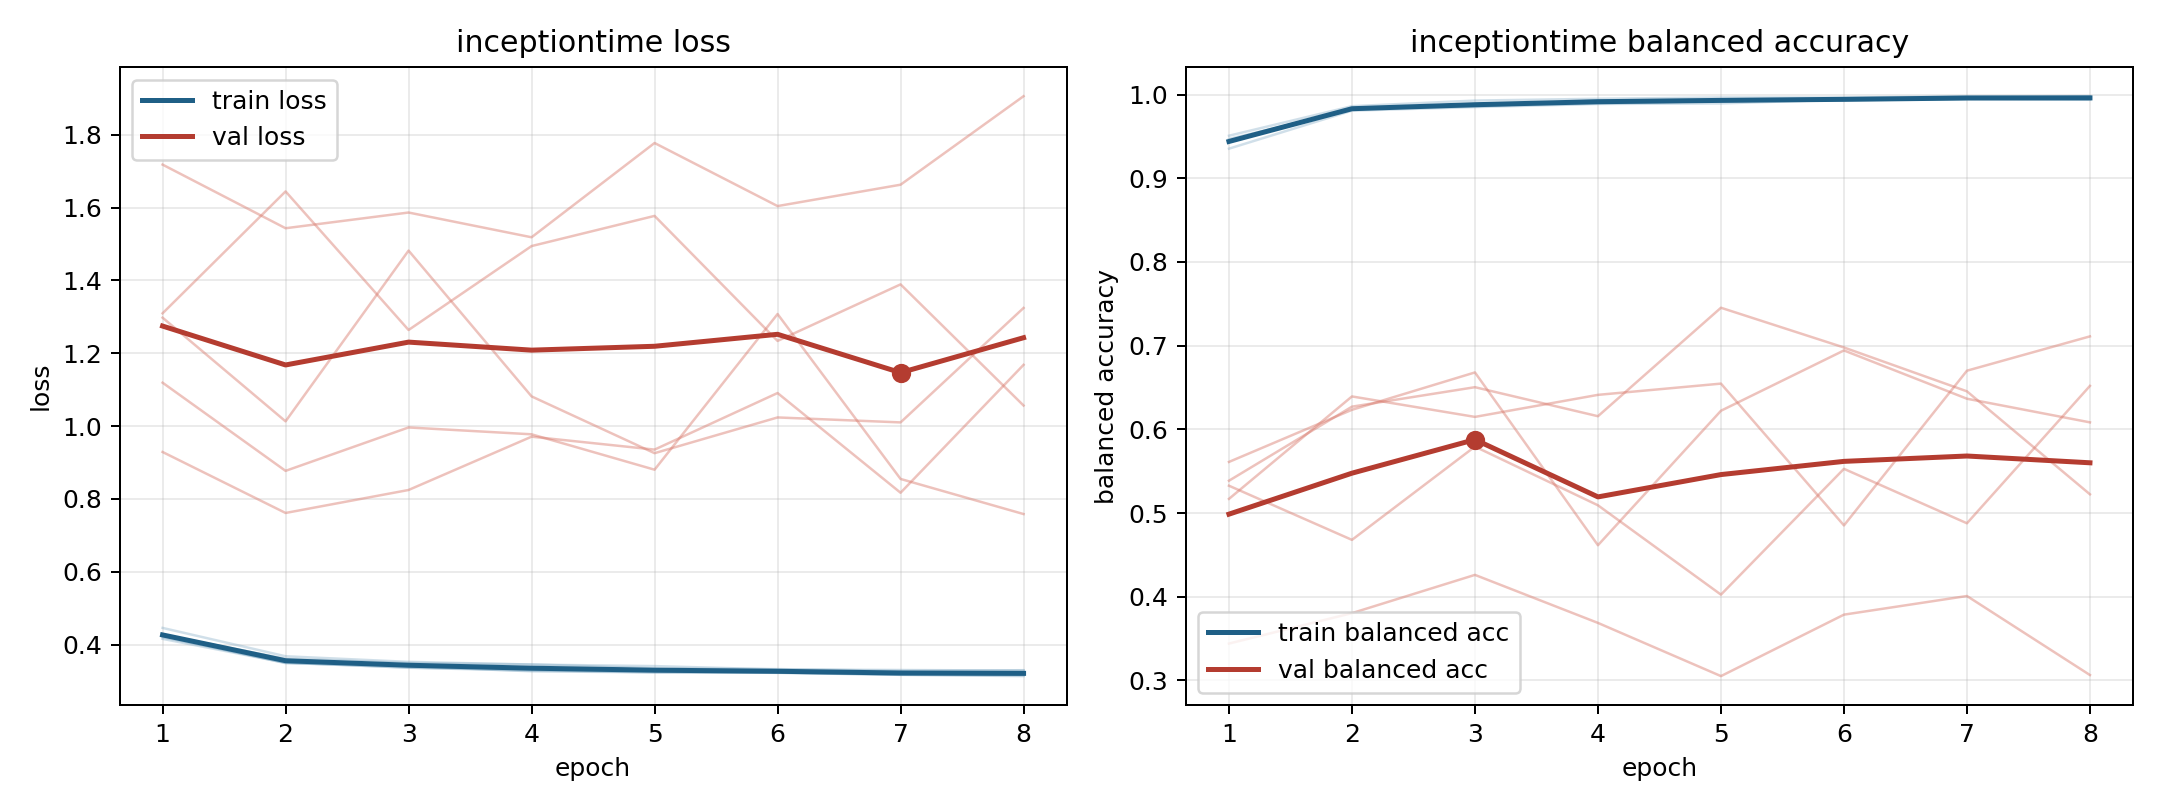

Source data for this figure (header and first rows):
model, fold, epoch, train_loss, train_balanced_accuracy, val_loss, val_balanced_accuracy
inceptiontime, 1, 1, 0.4201, 0.947, 1.298, 0.5387
inceptiontime, 1, 2, 0.3508, 0.9819, 1.013, 0.6271
inceptiontime, 1, 3, 0.3366, 0.9893, 1.482, 0.6504
inceptiontime, 1, 4, 0.3282, 0.9914, 1.082, 0.6157
inceptiontime, 1, 5, 0.3261, 0.9932, 0.9256, 0.7453
inceptiontime, 1, 6, 0.3224, 0.9947, 1.024, 0.6978
inceptiontime, 1, 7, 0.317, 0.996, 1.01, 0.6454
inceptiontime, 1, 8, 0.3135, 0.9974, 1.324, 0.5224
inceptiontime, 2, 1, 0.4158, 0.9508, 1.718, 0.3441
inceptiontime, 2, 2, 0.35, 0.9861, 1.543, 0.3804
inceptiontime, 2, 3, 0.3368, 0.9928, 1.586, 0.4261
inceptiontime, 2, 4, 0.3304, 0.995, 1.519, 0.3688
inceptiontime, 2, 5, 0.3234, 0.9965, 1.777, 0.3052
inceptiontime, 2, 6, 0.3238, 0.9964, 1.604, 0.3786
inceptiontime, 2, 7, 0.3177, 0.998, 1.663, 0.4009
inceptiontime, 2, 8, 0.3175, 0.9981, 1.906, 0.3065
inceptiontime, 3, 1, 0.4458, 0.9354, 1.119, 0.5169
inceptiontime, 3, 2, 0.368, 0.9808, 0.8771, 0.6393
inceptiontime, 3, 3, 0.3526, 0.9851, 0.9963, 0.6149
inceptiontime, 3, 4, 0.3451, 0.9888, 0.9775, 0.6412
inceptiontime, 3, 5, 0.341, 0.9895, 0.8803, 0.6547
inceptiontime, 3, 6, 0.3317, 0.994, 1.308, 0.4852
inceptiontime, 3, 7, 0.3302, 0.995, 0.8549, 0.6701
inceptiontime, 3, 8, 0.3286, 0.9949, 0.7585, 0.7111
inceptiontime, 4, 1, 0.4274, 0.9435, 1.31, 0.5327
inceptiontime, 4, 2, 0.3609, 0.9834, 1.644, 0.468
inceptiontime, 4, 3, 0.3497, 0.9865, 1.264, 0.5794
inceptiontime, 4, 4, 0.3456, 0.9893, 1.494, 0.5093
inceptiontime, 4, 5, 0.3346, 0.9924, 1.577, 0.4026
inceptiontime, 4, 6, 0.3327, 0.9931, 1.234, 0.5528
inceptiontime, 4, 7, 0.3277, 0.995, 1.389, 0.4878
inceptiontime, 4, 8, 0.3297, 0.9938, 1.056, 0.652
inceptiontime, 5, 1, 0.4237, 0.9432, 0.9289, 0.5611
inceptiontime, 5, 2, 0.349, 0.9833, 0.7615, 0.6234
inceptiontime, 5, 3, 0.3409, 0.9857, 0.8246, 0.668
inceptiontime, 5, 4, 0.3266, 0.993, 0.9709, 0.4616
inceptiontime, 5, 5, 0.3238, 0.9936, 0.9355, 0.6222
inceptiontime, 5, 6, 0.3229, 0.9936, 1.091, 0.6943
inceptiontime, 5, 7, 0.3171, 0.9954, 0.817, 0.6366
inceptiontime, 5, 8, 0.3158, 0.996, 1.168, 0.6084
